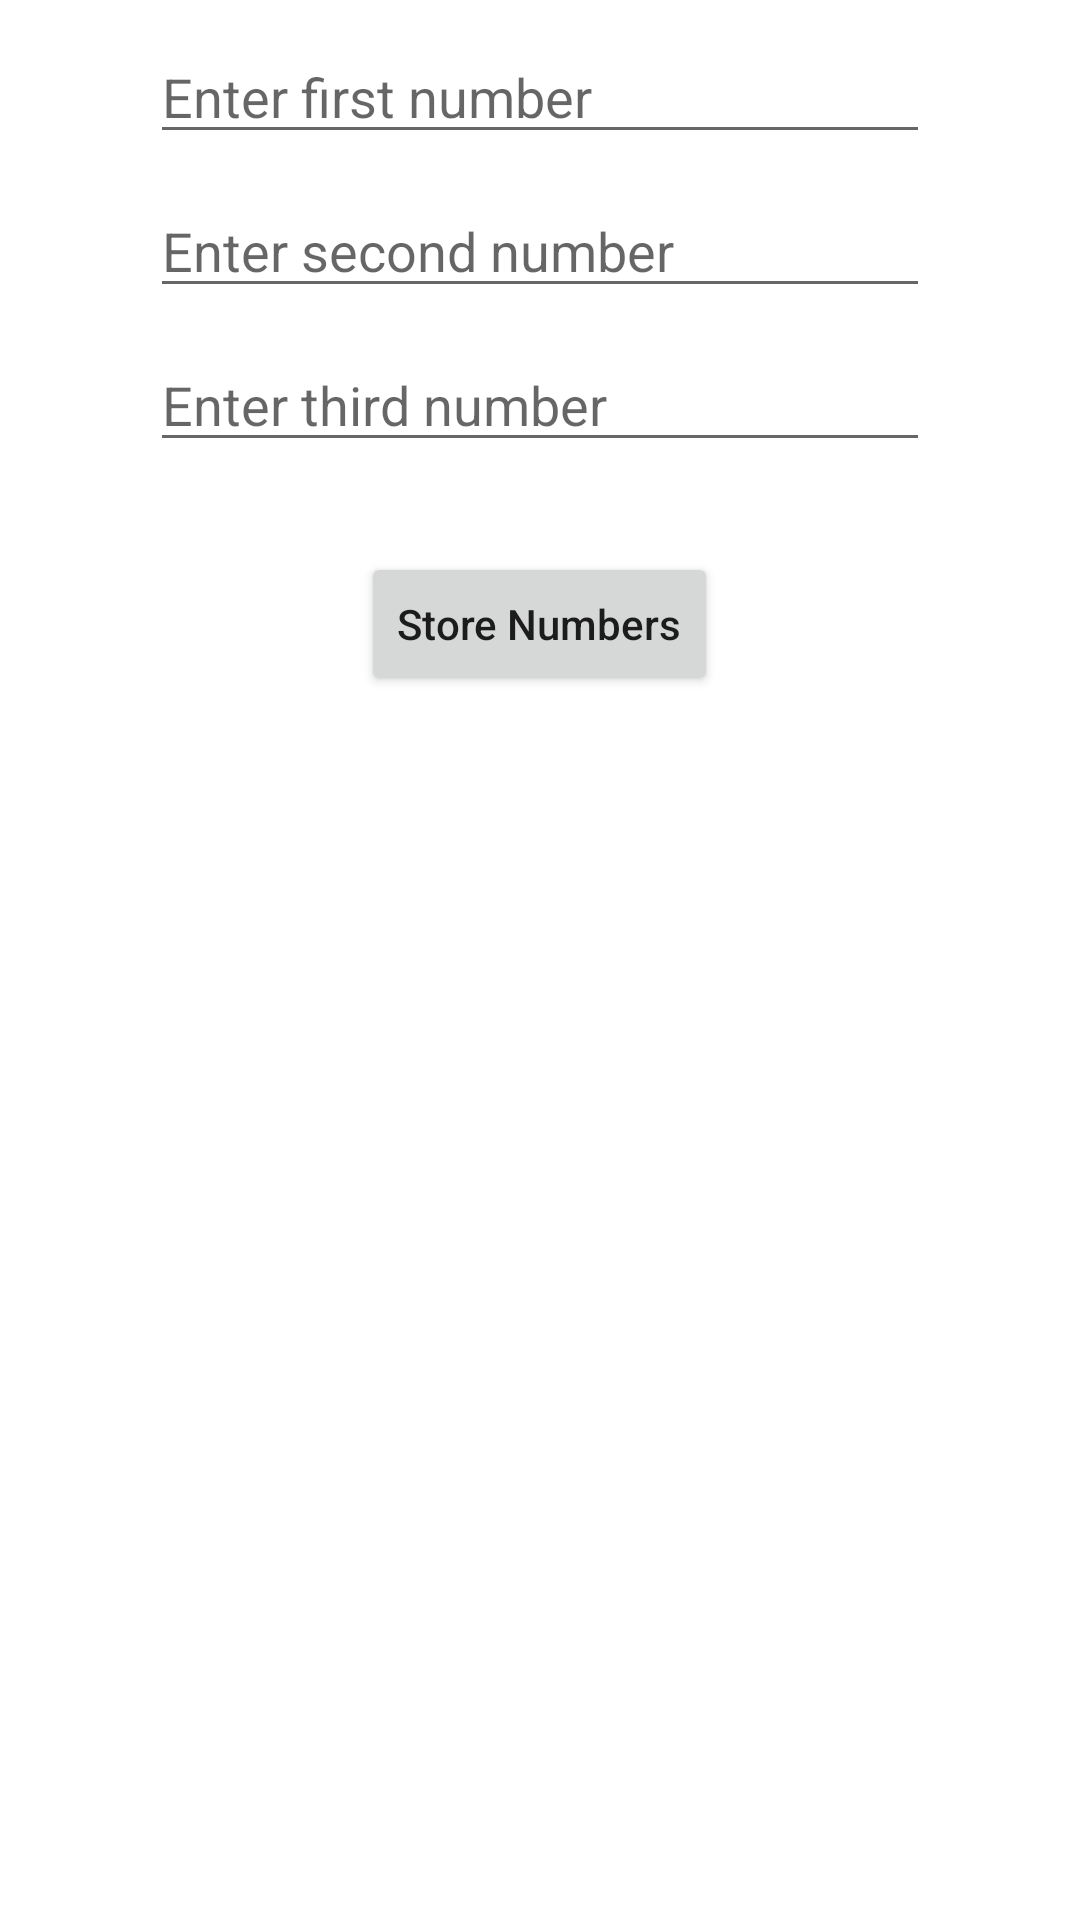

Layout XML and referenced resources for this Android screen:
<!-- AndroidManifest.xml: application theme Theme.SP20_BSE_065_Assi_1 -->
<!-- res/layout/fragment_input_data.xml -->
<?xml version="1.0" encoding="utf-8"?>

<RelativeLayout
    xmlns:android="http://schemas.android.com/apk/res/android"
    xmlns:tools="http://schemas.android.com/tools"
    android:layout_width="match_parent"
    android:layout_height="match_parent"
    tools:context=".InputDataFragment">

    <EditText
        android:id="@+id/et1"
        android:layout_width="match_parent"
        android:layout_height="wrap_content"
        android:hint="Enter first number"
        android:layout_marginHorizontal="50dp"
        android:layout_marginTop="10dp"
        />
    <EditText
        android:id="@+id/et2"
        android:layout_width="match_parent"
        android:layout_height="wrap_content"
        android:hint="Enter second number"
        android:layout_below="@+id/et1"
        android:layout_marginHorizontal="50dp"
        android:layout_marginTop="10dp"
        />
    <EditText
        android:id="@+id/et3"
        android:layout_width="match_parent"
        android:layout_height="wrap_content"
        android:hint="Enter third number"
        android:layout_below="@+id/et2"
        android:layout_marginHorizontal="50dp"
        android:layout_marginTop="10dp"
        />
    <Button
        android:id="@+id/btn"
        android:layout_below="@+id/et3"
        android:layout_centerHorizontal="true"
        android:layout_marginTop="30dp"
        android:text="Store Numbers"
        android:textAllCaps="false"
        android:layout_width="wrap_content"
        android:layout_height="wrap_content"/>

</RelativeLayout>
<!-- resources referenced by this layout -->
<resources>
  <style name="Theme.SP20_BSE_065_Assi_1" parent="Theme.MaterialComponents.DayNight.DarkActionBar">
          
          <item name="colorPrimary">@color/purple_500</item>
          <item name="colorPrimaryVariant">@color/purple_700</item>
          <item name="colorOnPrimary">@color/white</item>
          
          <item name="colorSecondary">@color/teal_200</item>
          <item name="colorSecondaryVariant">@color/teal_700</item>
          <item name="colorOnSecondary">@color/black</item>
          
          <item name="android:statusBarColor" tools:targetApi="l">?attr/colorPrimaryVariant</item>
          
      </style>
  <!-- not gathered from this repository: default colours our renderer supplied (Android Studio template values) -->
  <color name="purple_500">#FF6200EE</color>
  <color name="purple_700">#FF3700B3</color>
  <color name="teal_200">#FF03DAC5</color>
  <color name="teal_700">#FF018786</color>
  <color name="black">#FF000000</color>
  <color name="white">#FFFFFFFF</color>
</resources>
